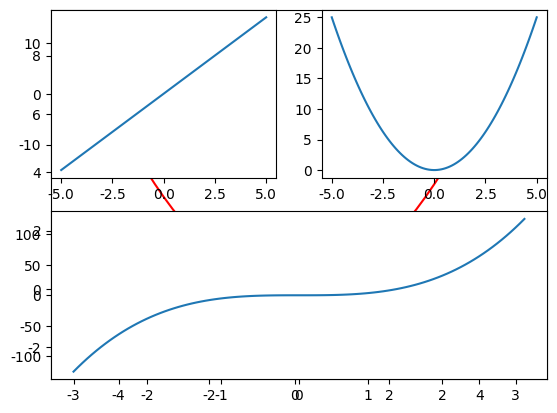
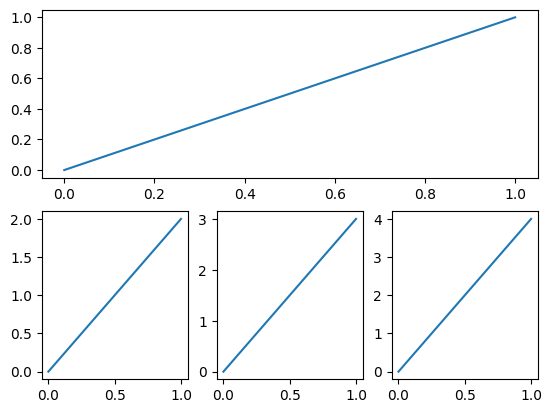

Source code (Python) for these figures, in order:
import matplotlib.pyplot as plt
import numpy as np

# plt.rcParams['font-sans-serif'] = ['SimHei']
# plt.rcParams['axes.unicode_minus'] = False
plt.rcParams['font.sans-serif'] = ['SimHei']  # 指定默认字体
plt.rcParams['axes.unicode_minus'] = False  # 解决保存图像是负号'-'显示为方块的问题


 # """ 第一个画直线 """
# x = list(range(10))
# y = [ 2*i  for i in x]
# # return None
# plt.plot(x,y,linewidth="2.0", linestyle="-.")
# plt.show()
# """第二个 画 二次函数的那种凸函数图像"""
plt.figure("静态单图")
x = np.linspace(-3,3,50)
y = x ** 2
plt.plot(x,y,label="凸函数" ,color="red")
plt.legend(loc="lower right")
plt.show()
#
# """ 第三个 画z=w*x的函数动图"""
#
# def move_origin(plt):
#     ax = plt.gca()
#     ax.spines['right'].set_color('none')
#     ax.spines['top'].set_color('none')
#     ax.spines['left'].set_position(('data', 0))
#     ax.spines['bottom'].set_position(('data', 0))
# # x = np.linspace(-5,5,100)
# # w = -10
# # plt.ion()
# # for i in range(100):
# #     y = w*x
# #     w += 1
# #     plt.clf()  #清空后再限定
# #     plt.xlim(-5,5)  # 限定坐标轴的显示范围
# #     plt.ylim(-20,20)
# #     # 画图
# #     plt.plot(x,y)
# #     move_origin(plt)
# #     plt.pause(0.1)  #单位秒
# #
# #     # plt.show()
# # plt.ioff()
#
# """ 第四个 画sigmoid的函数动图"""
# def sigmoid(x):
#     return 1 / (1 + np.exp(-x))
# x = np.linspace(-5,5,300)
# w = -5
# plt.ion()
# for i in range(60):
#     y = sigmoid(w*x)
#     plt.clf()
#     plt.xlabel("x轴")
#     plt.ylabel("y轴")
#     plt.xlim(-5,5)
#     plt.ylim(0,1)
#     plt.plot(x,y, label="sigmoid函数")
#     plt.legend(loc="upper left")
#     # move_origin(plt)
#     plt.pause(0.1)
#     w += 0.3
# plt.ioff()
# plt.show()
#
# """ 第五个 画正弦曲线的函数图"""
# x = np.linspace(-np.pi, np.pi, 50, endpoint=True)
# y = np.sin(x)
# plt.plot(x,y,label="正弦曲线")
# plt.legend()
# move_origin(plt)
# plt.show()

""" 第六个 画散点图"""
x = np.random.randn(100)
y = np.random.randn(100)
y2 = np.random.randn(100)
# alpha 透明度0~1 越低越透明
plt.scatter(x,y, color="green")
plt.scatter(x,y2, color="red")
plt.show()

""" 第七个 多图"""
x = np.linspace(-5,5,100)
y = 3 * x
y2 = x**2
# plt.figure("多图")
plt.subplot(2,2,1)
plt.plot(x,y)
plt.subplot(2,2,2)
plt.plot(x,y2)
plt.subplot(2,1,2)
plt.plot(x,x**3)
plt.show()


# """"""
#
plt.figure()
plt.subplot(2, 1, 1)  # 分成两行一列，起始点为1
plt.plot([0, 1], [0, 1])  # 设置xy轴范围

plt.subplot(2, 3, 4)  # 分成两行三列，起始点位4
plt.plot([0, 1], [0, 2])

plt.subplot(2, 3, 5)
plt.plot([0, 1], [0, 3])

plt.subplot(2, 3, 6)
plt.plot([0, 1], [0, 4])
plt.show()